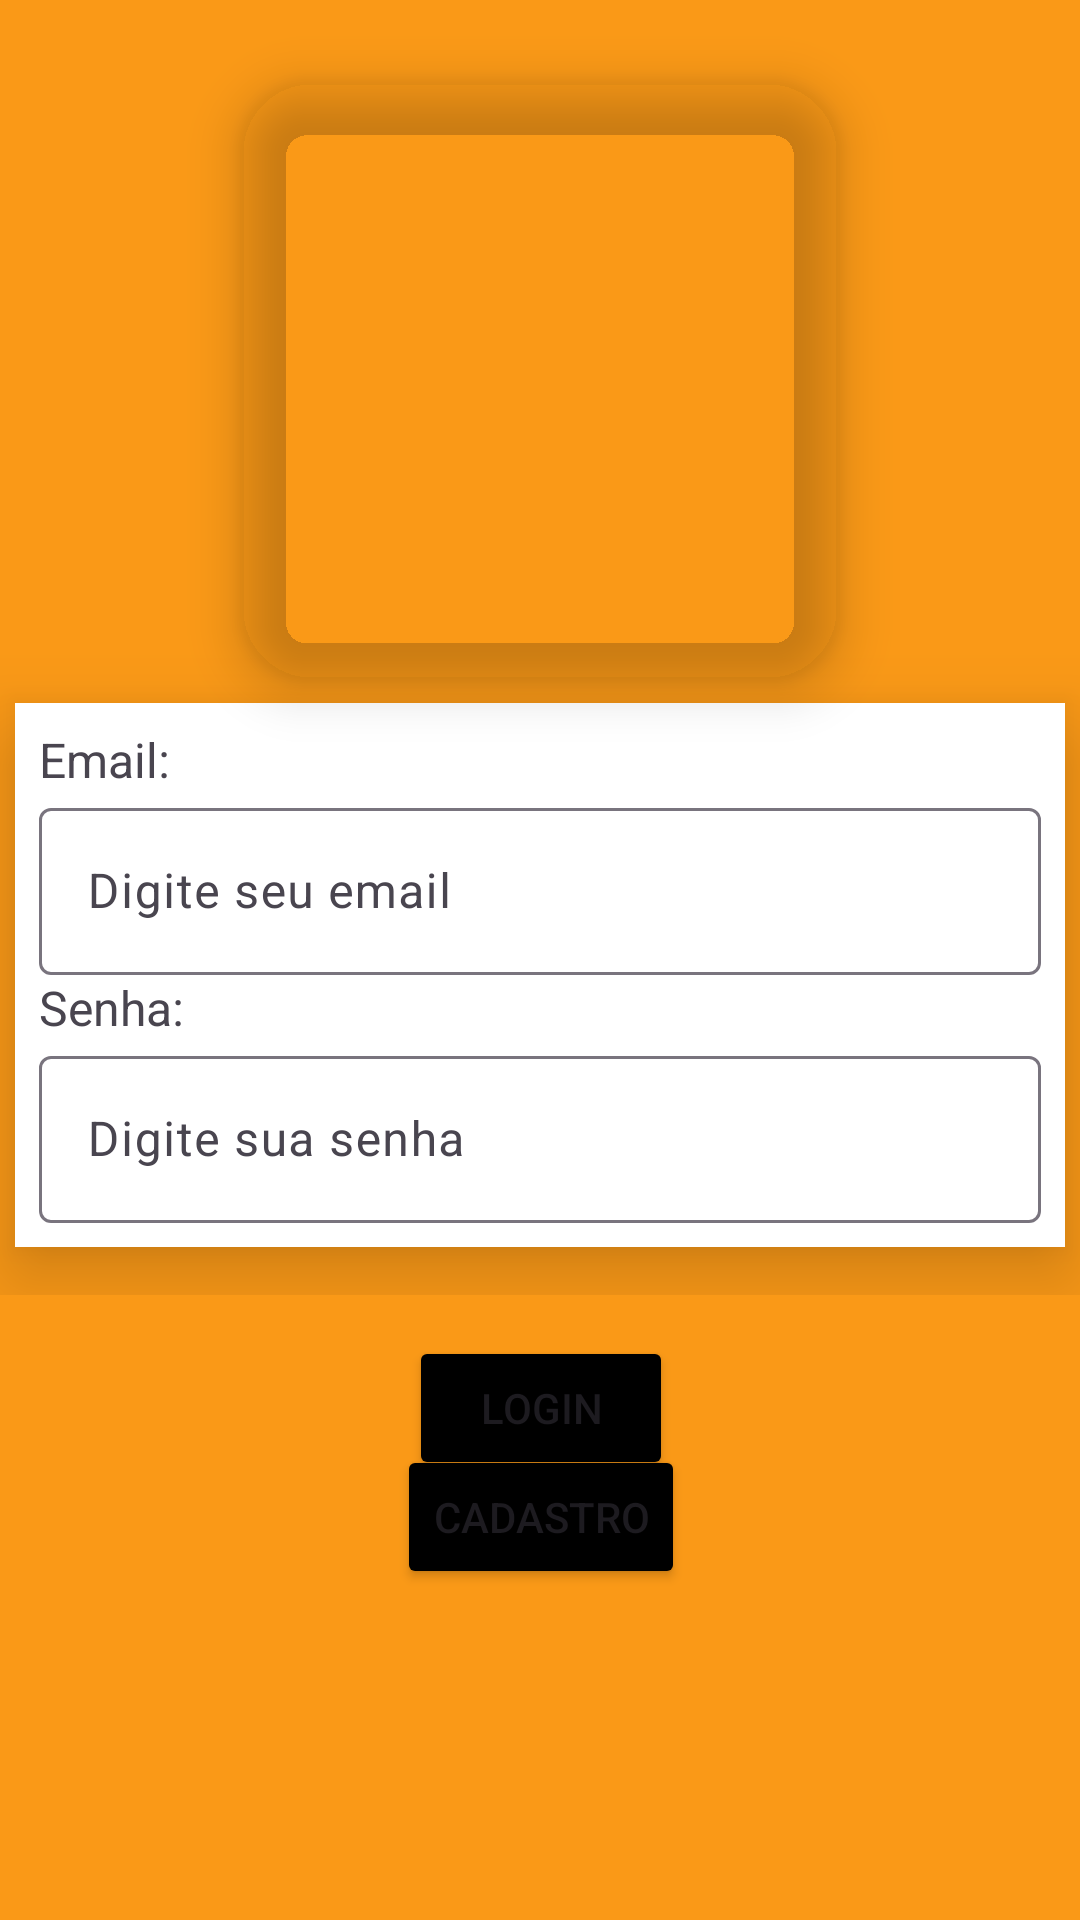

Reconstruct the res/layout file that produces this screen, plus the resources it refers to.
<!-- AndroidManifest.xml: application theme Theme.AppReceitas -->
<!-- res/layout/activity_main.xml -->
<?xml version="1.0" encoding="utf-8"?>
<androidx.constraintlayout.widget.ConstraintLayout xmlns:android="http://schemas.android.com/apk/res/android"
    xmlns:app="http://schemas.android.com/apk/res-auto"
    xmlns:tools="http://schemas.android.com/tools"
    android:id="@+id/main"
    android:layout_width="match_parent"
    android:layout_height="match_parent"
    android:background="@color/laranja"
    tools:context=".MainActivity">

    <com.google.android.material.imageview.ShapeableImageView
        android:id="@+id/imageView5"
        android:layout_width="200dp"
        android:layout_height="200dp"
        android:layout_marginTop="50dp"
        android:elevation="10dp"
        android:scaleType="centerCrop"
        app:layout_constraintBottom_toTopOf="@+id/constraintLayout"
        app:layout_constraintEnd_toEndOf="parent"
        app:layout_constraintHorizontal_bias="0.5"
        app:layout_constraintStart_toStartOf="parent"
        app:layout_constraintTop_toTopOf="parent"
        app:layout_constraintVertical_bias="0.732"
        app:shapeAppearanceOverlay="@style/RoundedImageView"
        app:srcCompat="@drawable/logo_cozinha" />

    <androidx.constraintlayout.widget.ConstraintLayout
        android:id="@+id/constraintLayout"
        android:layout_width="wrap_content"
        android:layout_height="wrap_content"
        android:layout_marginTop="10dp"
        app:layout_constraintBottom_toBottomOf="parent"
        app:layout_constraintEnd_toEndOf="parent"
        app:layout_constraintHorizontal_bias="0.5"
        app:layout_constraintStart_toStartOf="parent"
        app:layout_constraintTop_toTopOf="parent"
        app:layout_constraintVertical_bias="0.5">

        <LinearLayout
            android:id="@+id/linearLayout"
            android:layout_width="350dp"
            android:layout_height="wrap_content"
            android:layout_margin="16dp"
            android:layout_marginStart="16dp"
            android:layout_marginEnd="16dp"
            android:layout_marginBottom="100dp"
            android:background="@color/white"
            android:elevation="16dp"
            android:orientation="vertical"
            android:padding="8dp"
            app:layout_constraintBottom_toBottomOf="parent"
            app:layout_constraintEnd_toEndOf="parent"
            app:layout_constraintHorizontal_bias="0.5"
            app:layout_constraintStart_toStartOf="parent"
            app:layout_constraintTop_toTopOf="parent"
            app:layout_constraintVertical_bias="0.5">

            <TextView
                android:id="@+id/textView6"
                android:layout_width="match_parent"
                android:layout_height="wrap_content"
                android:text="Email:"
                android:textSize="16sp" />

            <com.google.android.material.textfield.TextInputLayout
                android:layout_width="match_parent"
                android:layout_height="wrap_content">

                <com.google.android.material.textfield.TextInputEditText
                    android:id="@+id/input_email"
                    android:layout_width="match_parent"
                    android:layout_height="wrap_content"
                    android:hint="Digite seu email" />
            </com.google.android.material.textfield.TextInputLayout>

            <TextView
                android:id="@+id/textView8"
                android:layout_width="match_parent"
                android:layout_height="wrap_content"
                android:text="Senha:"
                android:textSize="16sp" />

            <com.google.android.material.textfield.TextInputLayout
                android:layout_width="match_parent"
                android:layout_height="wrap_content">

                <com.google.android.material.textfield.TextInputEditText
                    android:id="@+id/input_senha"
                    android:layout_width="match_parent"
                    android:layout_height="wrap_content"
                    android:hint="Digite sua senha" />
            </com.google.android.material.textfield.TextInputLayout>

        </LinearLayout>

    </androidx.constraintlayout.widget.ConstraintLayout>

    <Button
        android:id="@+id/btnLogin"
        android:layout_width="wrap_content"
        android:layout_height="wrap_content"
        android:backgroundTint="@color/black"
        android:text="Login"
        app:layout_constraintBottom_toBottomOf="parent"
        app:layout_constraintEnd_toEndOf="parent"
        app:layout_constraintHorizontal_bias="0.501"
        app:layout_constraintStart_toStartOf="parent"
        app:layout_constraintTop_toBottomOf="@+id/constraintLayout"
        app:layout_constraintVertical_bias="0.085" />

    <Button
        android:id="@+id/btnCadastro"
        android:layout_width="wrap_content"
        android:layout_height="wrap_content"
        android:layout_marginTop="10dp"
        android:layout_marginBottom="132dp"
        android:backgroundTint="@color/black"
        android:text="Cadastro"
        app:layout_constraintBottom_toBottomOf="parent"
        app:layout_constraintEnd_toEndOf="parent"
        app:layout_constraintHorizontal_bias="0.501"
        app:layout_constraintStart_toStartOf="parent"
        app:layout_constraintTop_toBottomOf="@+id/btnLogin" />

</androidx.constraintlayout.widget.ConstraintLayout>
<!-- resources referenced by this layout -->
<resources>
  <color name="black">#FF000000</color>
  <color name="laranja">#FA9917</color>
  <color name="white">#FFFFFFFF</color>
  <style name="RoundedImageView" parent="ShapeAppearance.MaterialComponents.MediumComponent">
          <item name="cornerFamily">rounded</item>
          <item name="cornerSize">24dp</item> 
      </style>
  <style name="Theme.AppReceitas" parent="Base.Theme.AppReceitas" />
  <style name="Base.Theme.AppReceitas" parent="Theme.Material3.DayNight.NoActionBar">
          
           <item name="colorPrimary">@color/laranja</item>
           <item name="colorSecondary">@color/verde_escuro</item>
      </style>
  <color name="verde_escuro">#84FF8B</color>
</resources>
